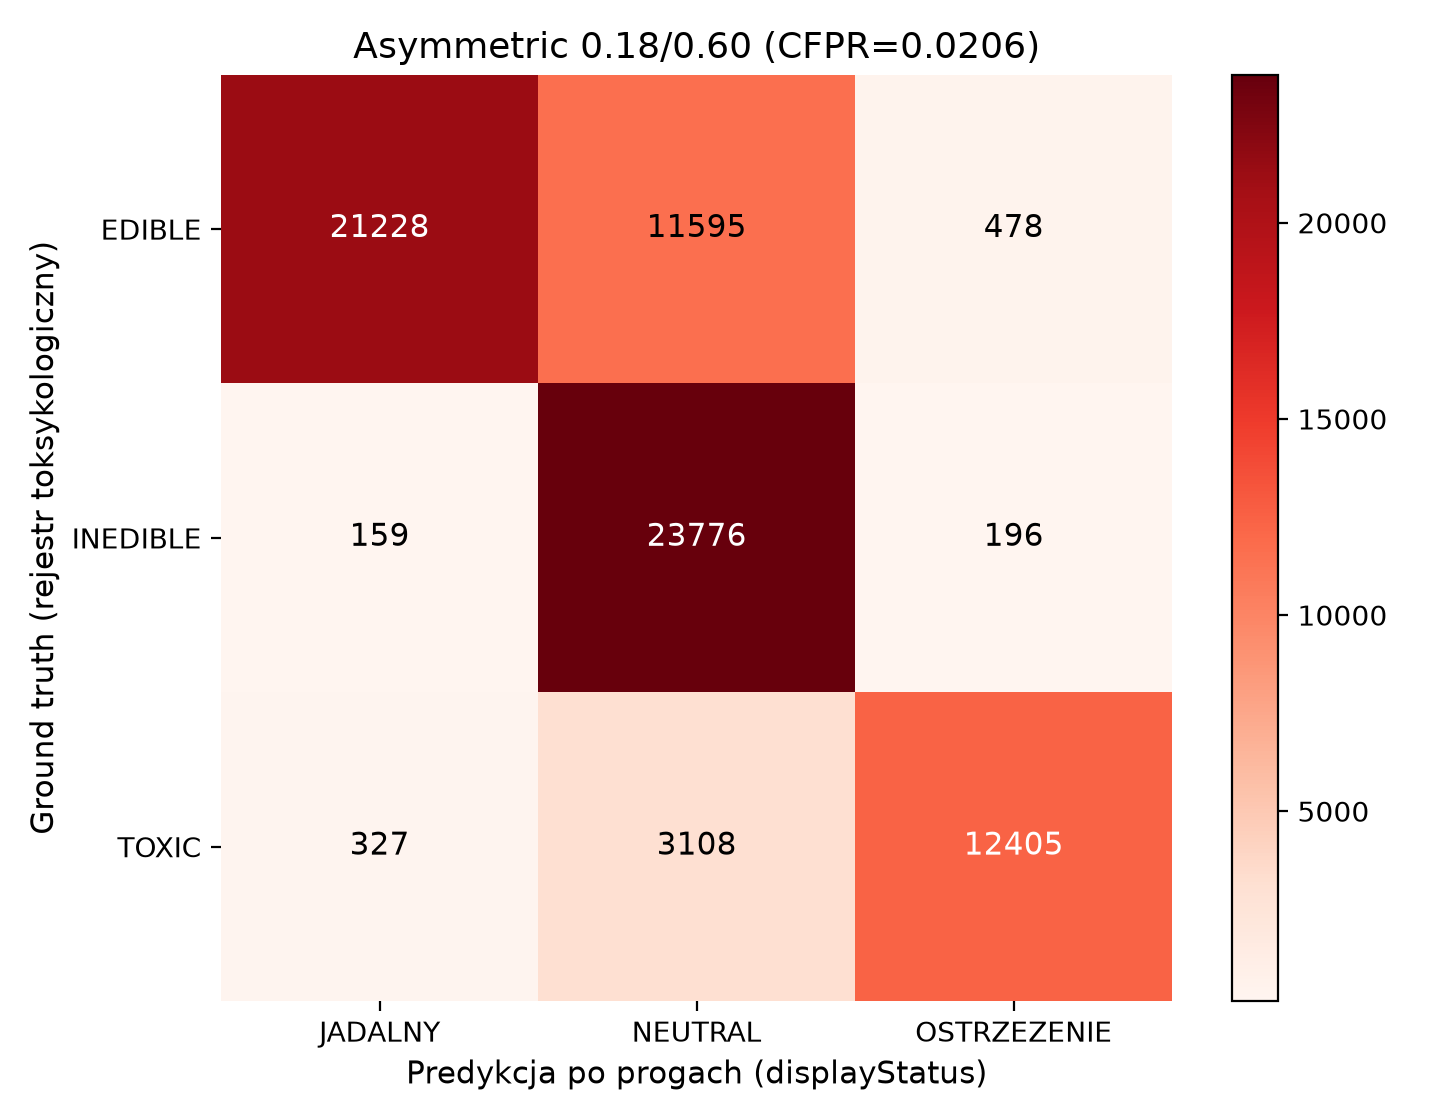

Values plotted in this chart, from the file beside it:
, JADALNY, NEUTRAL, OSTRZEZENIE
EDIBLE, 21228, 11595, 478.0
INEDIBLE, 159.0, 23776, 196.0
TOXIC, 327.0, 3108, 12405
